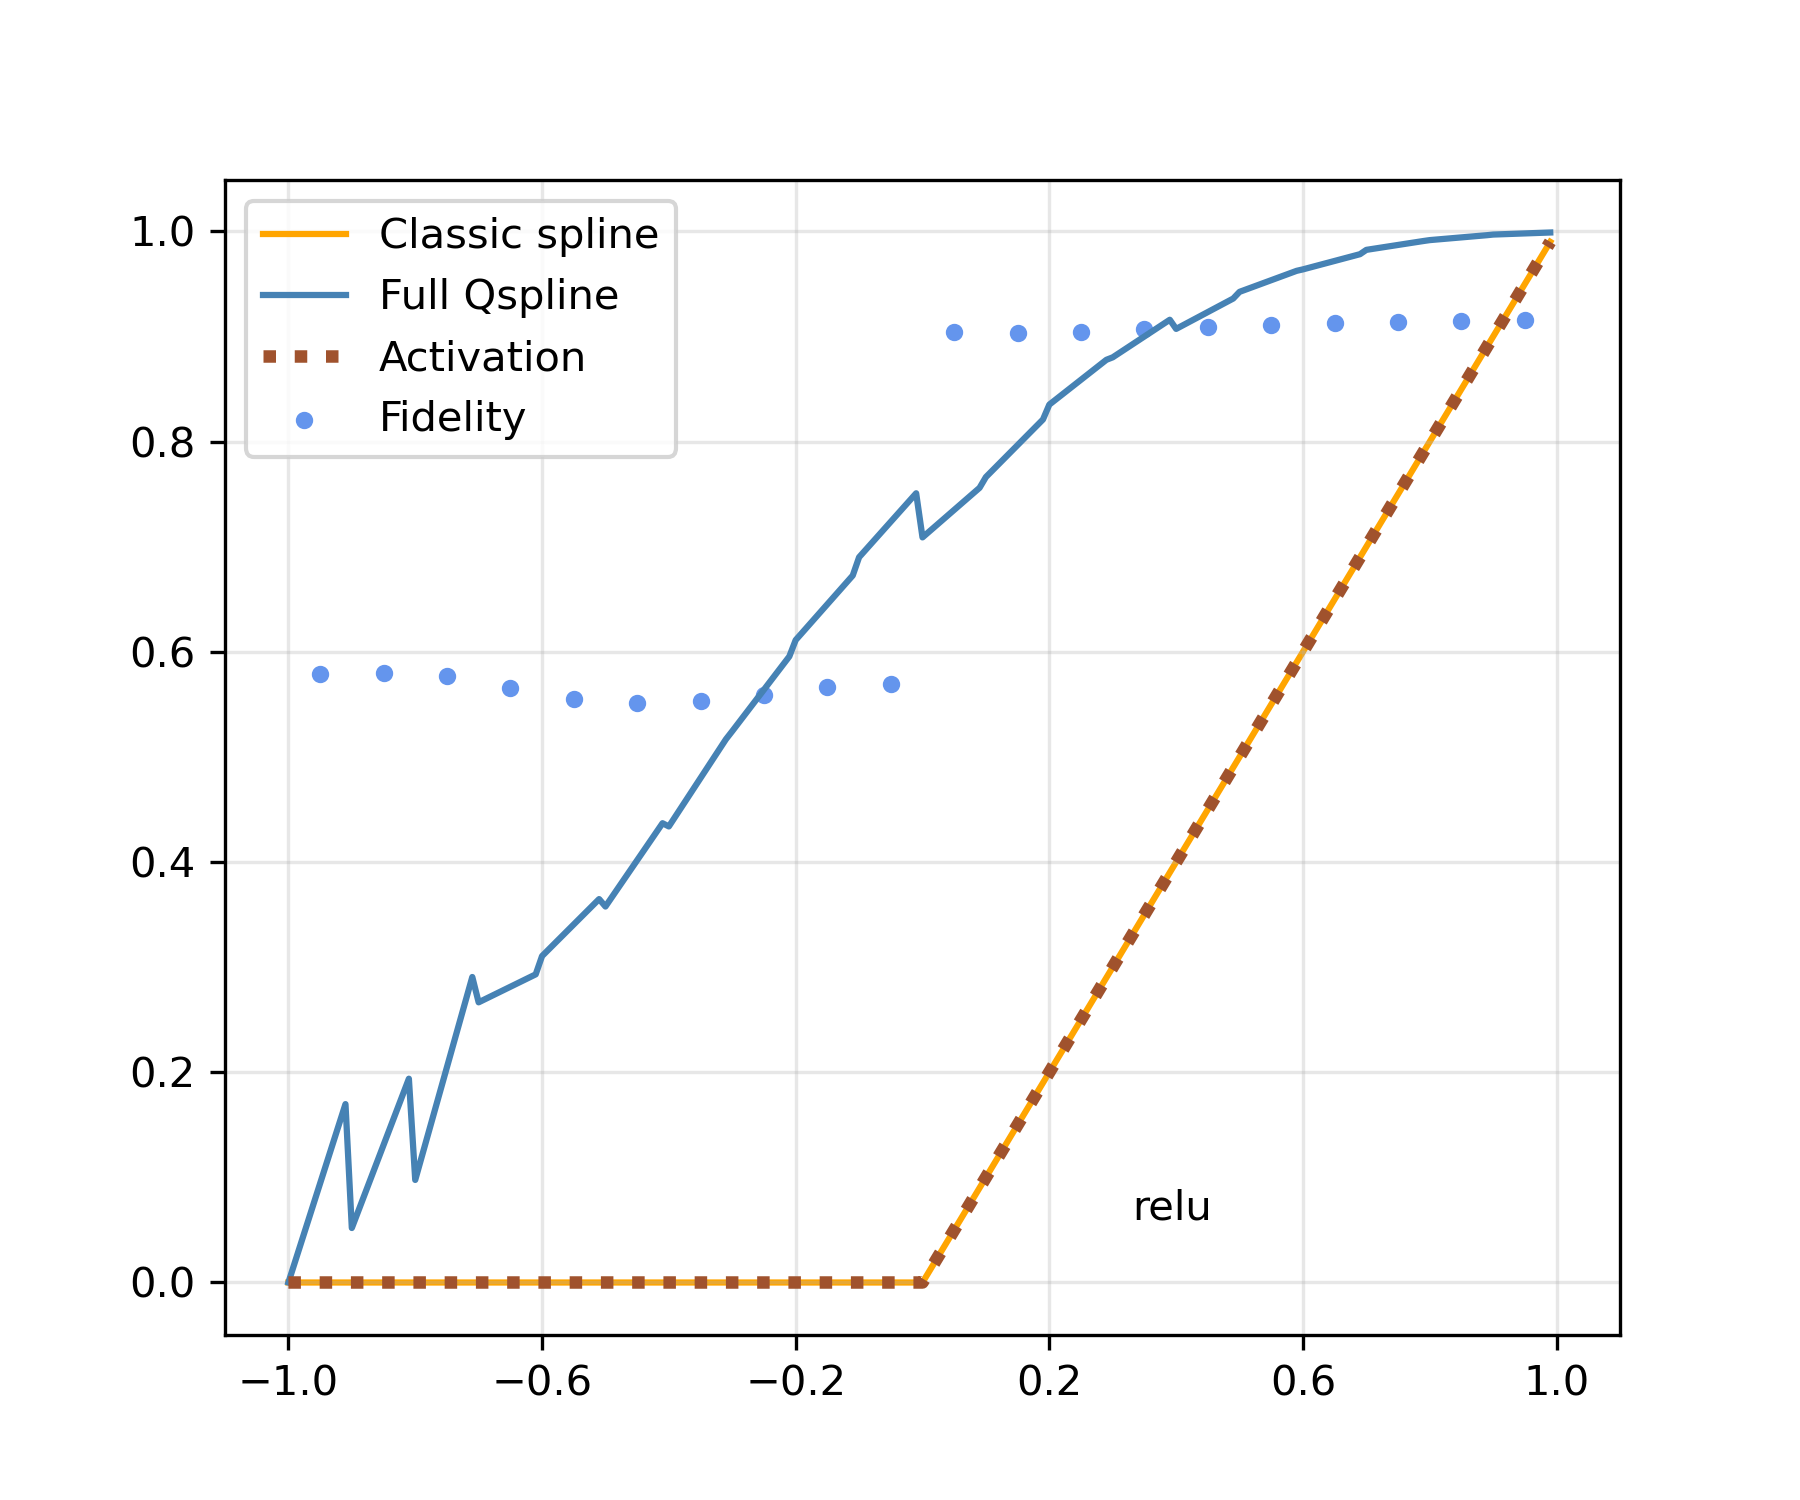

The file beside this chart, header and first rows:
lower, upper, q_beta0, q_beta1, c_beta0, c_beta1, fidelity
-1.0, -0.9, 2.565, 2.187, 0.5, 0.0, 0.5792
-0.9, -0.8, 1.791, 1.526, 0.5, 0.0, 0.5795
-0.8, -0.7, 1.388, 1.189, 0.5, 0.0, 0.5769
-0.7, -0.6, 1.157, 1.014, 0.5, 0.0, 0.5653
-0.6, -0.5, 0.9807, 0.8774, 0.5, 0.0, 0.5554
-0.5, -0.4, 0.839, 0.7566, 0.5, 0.0, 0.5515
-0.4, -0.3, 0.7281, 0.6547, 0.5, 0.0, 0.5529
-0.3, -0.2, 0.6418, 0.5703, 0.5, 0.0, 0.5588
-0.2, -0.1, 0.5748, 0.5027, 0.5, 0.0, 0.5666
-0.1, -2.220446049250313e-16, 0.5222, 0.4538, 0.5, 0.0, 0.5697
-2.220446049250313e-16, 0.1, 0.525, 0.5328, 0.5, 1.0, 0.9044
0.1, 0.2, 0.5656, 0.5713, 0.5, 1.0, 0.903
0.2, 0.3, 0.5989, 0.6084, 0.5, 1.0, 0.9047
0.3, 0.4, 0.6263, 0.6417, 0.5, 1.0, 0.9072
0.4, 0.5, 0.6491, 0.6703, 0.5, 1.0, 0.9094
0.5, 0.6, 0.6686, 0.6946, 0.5, 1.0, 0.9111
0.6, 0.7, 0.6856, 0.7153, 0.5, 1.0, 0.9124
0.7, 0.8, 0.7002, 0.7337, 0.5, 1.0, 0.9136
0.8, 0.9, 0.7127, 0.7502, 0.5, 1.0, 0.9149
0.9, 1, 0.7237, 0.765, 0.5, 1.0, 0.916
